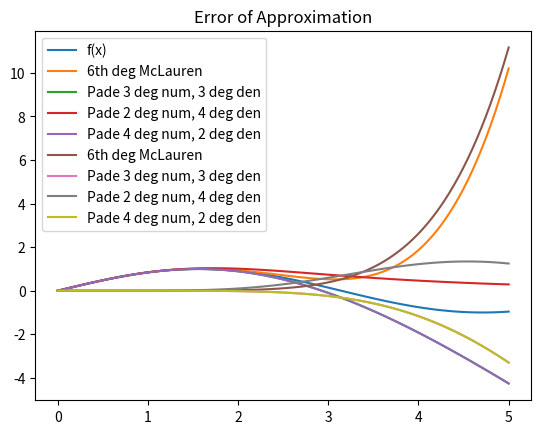

Write the Python code that produced this figure.
import numpy as np
import math as math
import matplotlib.pyplot as plt


def driver():

    f = lambda x: np.sin(x)
    M6 = lambda x:  x - (x**3)/(math.factorial(3)) + (x**5)/(math.factorial(5)) 
    P33 = lambda x: (x - (7/60)*x**3)/(1+(1/20)*x**2)
    P24 = lambda x: x/(1 + (1/6)*x**2 + (7/360)*x**4)
    P42 = lambda x: (x - (7/60)*x**3)/(1 + (1/20)*x**2)

    a = 0
    b = 5
    x = np.linspace(a,b,100)
    #plotting fun now. idk how many I should make, leaning towards quite a few

    plt.plot(x,f(x),label="f(x)")
    plt.plot(x,M6(x),label="6th deg McLauren")
    plt.plot(x,P33(x),label="Pade 3 deg num, 3 deg den")
    plt.plot(x,P24(x),label="Pade 2 deg num, 4 deg den")
    plt.plot(x,P42(x),label="Pade 4 deg num, 2 deg den")
    plt.title("All the approxes and the function on one")
    plt.legend()
    plt.show()


    plt.plot(x,M6(x)-f(x),label="6th deg McLauren")
    plt.plot(x,P33(x)-f(x),label="Pade 3 deg num, 3 deg den")
    plt.plot(x,P24(x)-f(x),label="Pade 2 deg num, 4 deg den")
    plt.plot(x,P42(x)-f(x),label="Pade 4 deg num, 2 deg den")
    plt.title("Error of Approximation")
    plt.legend()
    plt.show()



    return

driver()